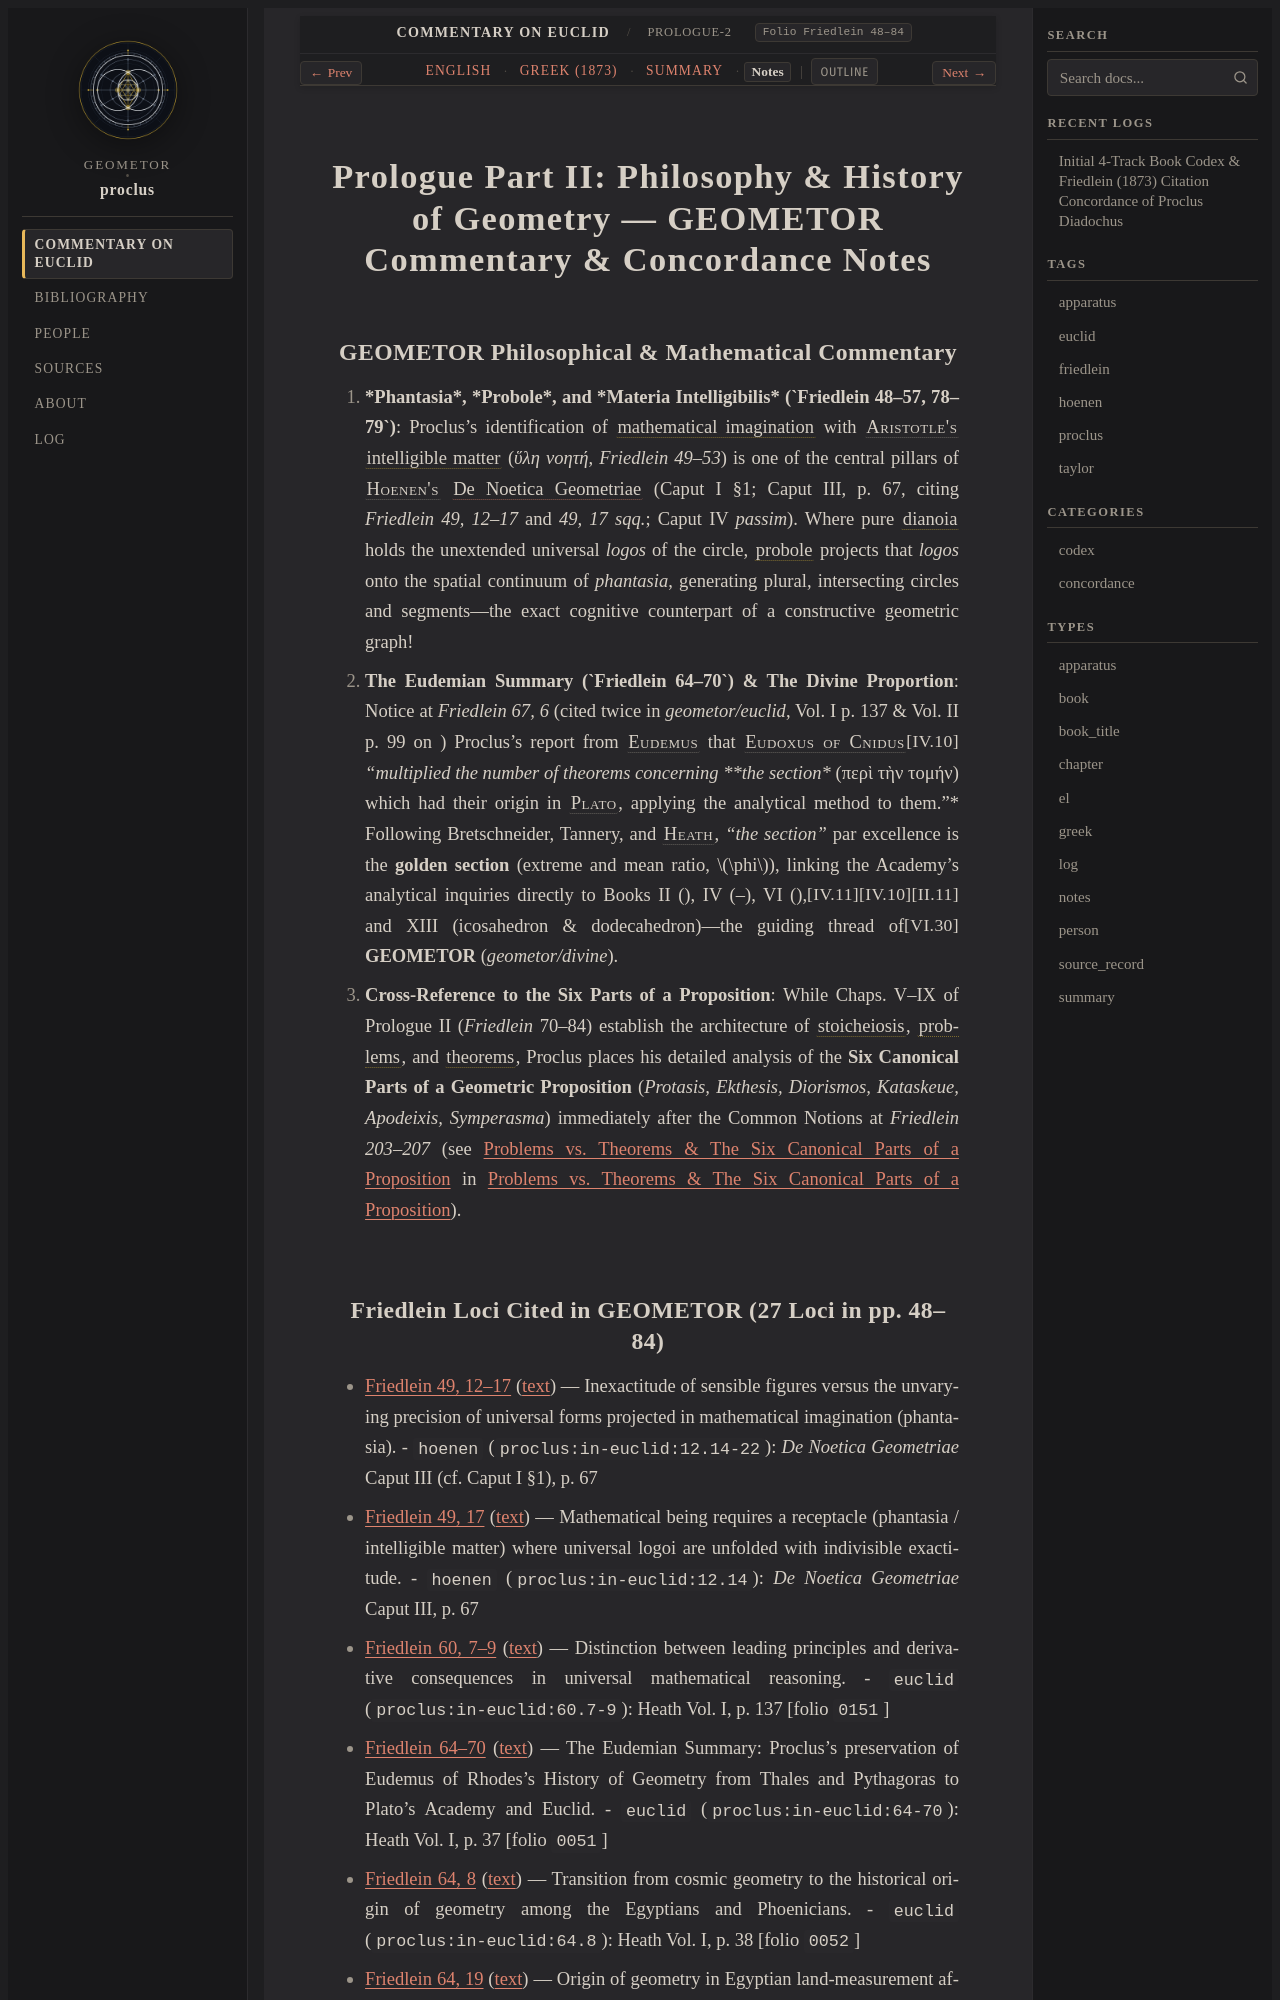

repository: geometor/proclus · page: in_euclidem/prologue-2/notes.html · generator: sphinx

:order: 23
:type: notes
:canonical_id: prologue-2
:folio: Friedlein 48–84
:book: Prologue II

.. _unit-prologue-2-notes:

Prologue Part II: Philosophy & History of Geometry — GEOMETOR Commentary & Concordance Notes
============================================================================================

GEOMETOR Philosophical & Mathematical Commentary
------------------------------------------------

1. ***Phantasia*, *Probole*, and *Materia Intelligibilis* (`Friedlein 48–57, 78–79`)**:
   Proclus's identification of :term:`mathematical imagination <phantasia>` with :person:`Aristotle's <aristotle>` :term:`intelligible matter <hyle-noete>` (*ὕλη νοητή*, `Friedlein 49–53`) is one of the central pillars of :person:`Hoenen's <hoenen>` :cite:`De Noetica Geometriae <hoenen:1954>` (Caput I §1; Caput III, p. 67, citing `Friedlein 49, 12–17` and `49, 17 sqq.`; Caput IV *passim*). Where pure :term:`dianoia <dianoia>` holds the unextended universal *logos* of the circle, :term:`probole <probole>` projects that *logos* onto the spatial continuum of *phantasia*, generating plural, intersecting circles and segments—the exact cognitive counterpart of a constructive geometric graph!
2. **The Eudemian Summary (`Friedlein 64–70`) & The Divine Proportion**:
   Notice at `Friedlein 67, 6` (cited twice in `geometor/euclid`, Vol. I p. 137 & Vol. II p. 99 on :just:`IV.10`) Proclus's report from :person:`Eudemus <eudemus>` that :person:`Eudoxus of Cnidus <eudoxus>` *"multiplied the number of theorems concerning **the section** (περὶ τὴν τομήν) which had their origin in :person:`Plato <plato>`, applying the analytical method to them."* Following Bretschneider, Tannery, and :person:`Heath <heath>`, *"the section"* par excellence is the **golden section** (extreme and mean ratio, :math:`\phi`), linking the Academy's analytical inquiries directly to Books II (:just:`II.11`), IV (:just:`IV.10`–:just:`IV.11`), VI (:just:`VI.30`), and XIII (icosahedron & dodecahedron)—the guiding thread of **GEOMETOR** (`geometor/divine`).
3. **Cross-Reference to the Six Parts of a Proposition**:
   While Chaps. V–IX of Prologue II (*Friedlein* 70–84) establish the architecture of :term:`stoicheiosis <stoicheiosis>`, :term:`problems <problema>`, and :term:`theorems <theorema>`, Proclus places his detailed analysis of the **Six Canonical Parts of a Geometric Proposition** (*Protasis, Ekthesis, Diorismos, Kataskeue, Apodeixis, Symperasma*) immediately after the Common Notions at `Friedlein 203–207` (see :ref:`sec-six-parts` in :doc:`../postulates-axioms/six_parts/index`).
